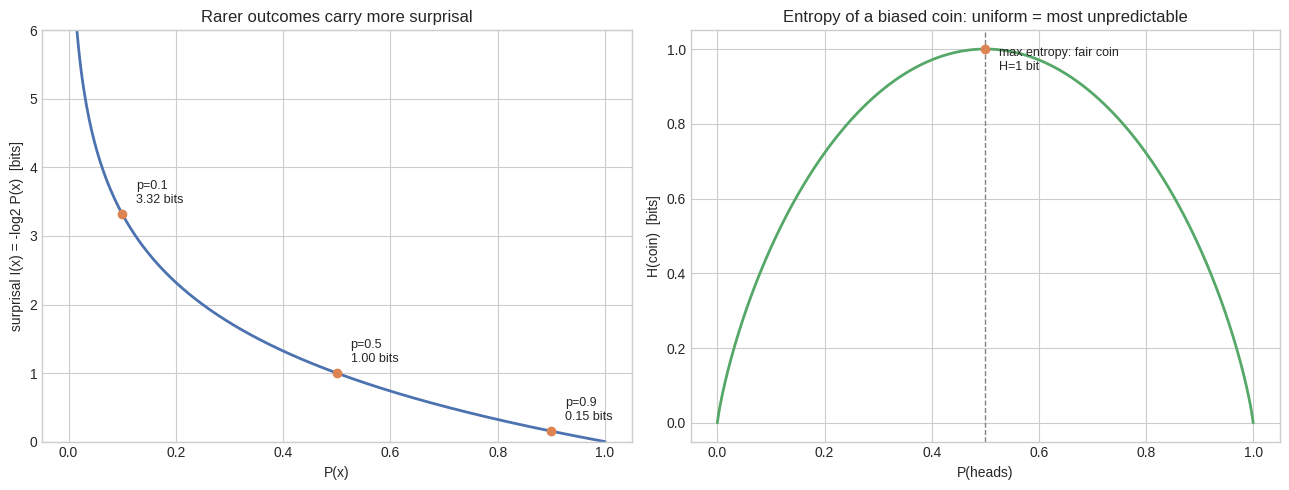

Write Python code to recreate this figure.
# Setup
import numpy as np
import matplotlib.pyplot as plt
%matplotlib inline
plt.style.use('seaborn-v0_8-whitegrid')

# Surprisal blows up as p->0 (left); entropy of a coin peaks at p=0.5 (right)
p_grid = np.linspace(1e-3, 1, 400)
surprisal = -np.log2(p_grid)

# Entropy of a Bernoulli(p) coin: H(p) = -p log2(p) - (1-p) log2(1-p)
p_coin = np.linspace(1e-6, 1 - 1e-6, 400)
H_coin = -p_coin * np.log2(p_coin) - (1 - p_coin) * np.log2(1 - p_coin)

fig, axes = plt.subplots(1, 2, figsize=(13, 5))

axes[0].plot(p_grid, surprisal, color="#4C72B0", lw=2)
axes[0].scatter([0.5, 0.1, 0.9], [-np.log2(0.5), -np.log2(0.1), -np.log2(0.9)],
                color="#DD8452", zorder=5)
for p_mark in [0.5, 0.1, 0.9]:
    axes[0].annotate(f"p={p_mark}\n{-np.log2(p_mark):.2f} bits", (p_mark, -np.log2(p_mark)),
                      textcoords="offset points", xytext=(10, 8), fontsize=9)
axes[0].set_xlabel("P(x)"); axes[0].set_ylabel("surprisal I(x) = -log2 P(x)  [bits]")
axes[0].set_title("Rarer outcomes carry more surprisal")
axes[0].set_ylim(0, 6)

axes[1].plot(p_coin, H_coin, color="#55A868", lw=2)
axes[1].axvline(0.5, color="gray", ls="--", lw=1)
axes[1].scatter([0.5], [1.0], color="#DD8452", zorder=5)
axes[1].annotate("max entropy: fair coin\nH=1 bit", (0.5, 1.0), textcoords="offset points",
                  xytext=(10, -15), fontsize=9)
axes[1].set_xlabel("P(heads)"); axes[1].set_ylabel("H(coin)  [bits]")
axes[1].set_title("Entropy of a biased coin: uniform = most unpredictable")
plt.tight_layout()
plt.show()

print(f"Entropy at p=0.5 (fair coin):   {H_coin[np.argmin(np.abs(p_coin-0.5))]:.4f} bits (expect 1.0)")
print(f"Entropy at p=0.01 (nearly certain tails): {(-0.01*np.log2(0.01) - 0.99*np.log2(0.99)):.4f} bits")
print("A nearly-certain coin has almost nothing to tell you on average -- low entropy,")
print("even though the rare outcome (heads) itself would be very surprising if it occurred.")

from scipy.stats import entropy as scipy_entropy
from scipy.optimize import brentq

def surprisal_bits(p):
    """I(x) = -log2 P(x). Caller guarantees p > 0 -- an outcome with probability
    zero is never actually observed, so its surprisal is never evaluated."""
    return -np.log2(p)

def entropy_bits(p, eps=1e-12):
    """H(X) = -sum p*log2(p), with the standard convention 0*log2(0) = 0 (implemented
    by clipping only INSIDE the log, since p itself is still the correct weight)."""
    p = np.asarray(p, dtype=float)
    p_safe = np.clip(p, eps, 1.0)
    return -np.sum(p * np.log2(p_safe))

# --- Sanity check against scipy.stats.entropy (base=2 matches our bit convention) ---
test_dists = {
    "fair coin":    np.array([0.5, 0.5]),
    "loaded coin":  np.array([0.9, 0.1]),
    "fair die":     np.full(6, 1 / 6),
}
print("Entropy: our implementation vs scipy.stats.entropy")
for name, p in test_dists.items():
    ours, theirs = entropy_bits(p), scipy_entropy(p, base=2)
    print(f"  {name:12s}: ours={ours:.4f}  scipy={theirs:.4f}  match={np.isclose(ours, theirs)}")
print(f"Uniform bound: H(fair die)={entropy_bits(test_dists['fair die']):.4f} bits vs log2(6)={np.log2(6):.4f} bits")

# --- Maximum entropy principle: find the max-entropy PMF over a die's 6 faces subject only
# to a fixed mean, then confirm no OTHER distribution sharing that mean beats it ---
faces = np.arange(1, 7)
mu_target = 4.5  # a die biased toward high faces, e.g. by physical weighting

def maxent_pmf(lam):
    # Exponential-family form derived from Lagrangian stationarity: P(x) ~ exp(lambda * x)
    w = np.exp(lam * faces)
    return w / w.sum()

def mean_minus_target(lam):
    return np.sum(faces * maxent_pmf(lam)) - mu_target

# Solve for the lambda that hits the target mean exactly (monotonic in lambda, so bisection works)
lam_star = brentq(mean_minus_target, -5, 5)
p_maxent = maxent_pmf(lam_star)

print(f"\nMax-entropy die PMF with mean={mu_target} (solved lambda={lam_star:.4f}):")
print("  P =", np.round(p_maxent, 4))
print(f"  mean check: {np.sum(faces * p_maxent):.4f}  (target {mu_target})")
print(f"  H(max-entropy) = {entropy_bits(p_maxent):.4f} bits")

# Compare against OTHER distributions that ALSO have mean 4.5 but aren't max-entropy --
# they must all have strictly lower entropy, by the theorem. Random Dirichlet draws rarely
# land close to a fixed mean by chance, so draw a large pool and keep only near-matches.
rng = np.random.default_rng(0)
candidates = rng.dirichlet(np.ones(6), size=200_000)
close_enough = np.abs(candidates @ faces - mu_target) < 0.02
competitor_entropies = np.array([entropy_bits(p) for p in candidates[close_enough]])

print(f"\n{close_enough.sum()} random competitor PMFs found with mean within 0.02 of {mu_target}:")
print(f"  H(max-entropy solution)  = {entropy_bits(p_maxent):.4f} bits")
print(f"  H(best competitor found) = {competitor_entropies.max():.4f} bits")
violations = np.sum(competitor_entropies > entropy_bits(p_maxent) + 1e-9)
print(f"  competitors beating the max-entropy solution: {violations} (must be 0, by the theorem)")

# Sampling temperature reshapes a language model's next-token distribution -- entropy
# measures exactly how much more (or less) uncertain that makes the model's output.
rng = np.random.default_rng(0)
vocab = ["the", "a", "cat", "dog", "runs", "sleeps", "quickly", "outside", "yesterday", "!"]
logits = rng.normal(scale=2.0, size=len(vocab))  # a toy next-token logit vector

def softmax(z):
    z = z - z.max()               # subtract max for numerical stability (Module 06 covers this trick in depth)
    e = np.exp(z)
    return e / e.sum()

temperatures = [0.1, 0.5, 1.0, 2.0, 5.0]
print(f"{'T':>5} | {'entropy (bits)':>15} | {'top token':>10} | {'top prob':>9}")
print("-" * 50)
entropies = []
for T in temperatures:
    p = softmax(logits / T)
    H = entropy_bits(p)
    entropies.append(H)
    top_i = np.argmax(p)
    print(f"{T:5.1f} | {H:15.3f} | {vocab[top_i]:>10} | {p[top_i]:9.3f}")

max_possible = np.log2(len(vocab))
print(f"\nMaximum possible entropy for a {len(vocab)}-token vocabulary: log2({len(vocab)}) = {max_possible:.3f} bits")
print(f"At T=5.0 the distribution is nearly uniform, so entropy ({entropies[-1]:.3f}) approaches that ceiling.")
print(f"At T=0.1 the model is almost certain -- entropy collapses to {entropies[0]:.3f} bits, close to 0.")
print("This is exactly why low temperature makes LLM output feel deterministic/repetitive,")
print("and high temperature makes it feel diverse (and eventually incoherent).")

# --- Compression connection: entropy sets the average-bits-per-symbol floor (source coding theorem) ---
print("\n--- Entropy as a compression bound ---")
text = ("the quick brown fox jumps over the lazy dog while the cat sleeps near the "
        "warm fireplace and the mice scurry quietly across the wooden floor at night")
chars, counts = np.unique(list(text), return_counts=True)
H_text = entropy_bits(counts / counts.sum())
naive_fixed_width = np.log2(len(chars))  # bits/char if every symbol got an equal-length code

print(f"Text: {len(text)} characters, {len(chars)} distinct symbols.")
print(f"Empirical entropy: {H_text:.3f} bits/char  |  naive fixed-width: {naive_fixed_width:.3f} bits/char  |  ASCII: 8.0 bits/char")
print(f"Shannon's source coding theorem: no LOSSLESS code beats {H_text:.3f} bits/char on average here --")
print("entropy is a hard floor, not just a target. A good tokenizer (`05.06`) shapes the token")
print("distribution to push this floor as low as possible.")
